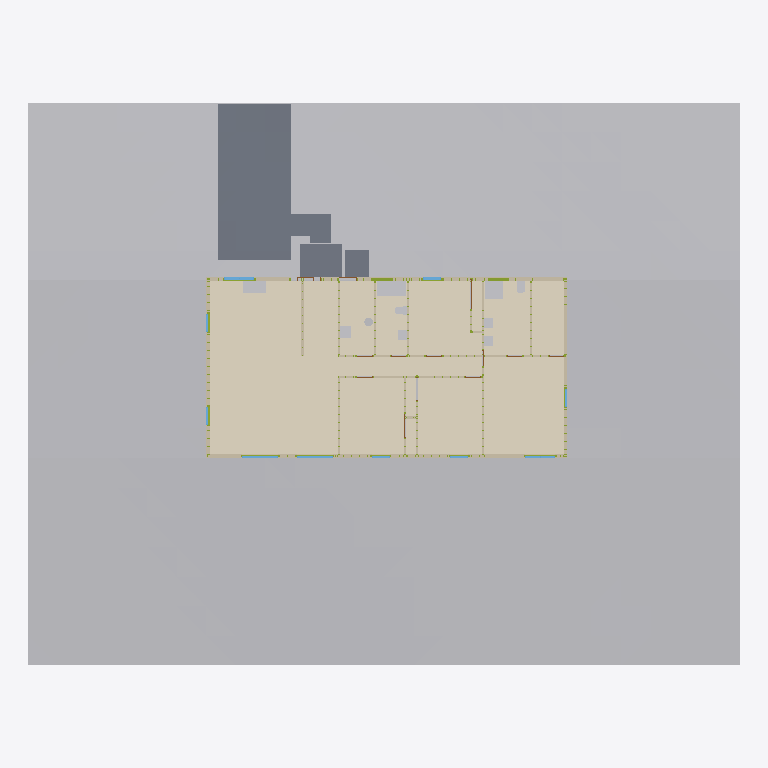
Plan cut of the same IFC building model at storey 'Main floor' (level 0.00 m, cut at 1.40 m), seen from above with north up, elements coloured by IFC class: 17 walls (beige), 14 coverings (cream), 11 other elements (light grey), 10 windows (light blue), 8 members (olive), 6 slabs (grey), 1 door (brown). Cut surfaces are drawn darker.
Extent 36.0 m × 28.5 m × 9.3 m (x, y, z). Storeys (1): Main floor at 0.00 m. Elements (1387): 1025 IfcMember, 118 IfcPipeSegment, 81 IfcPipeFitting, 70 IfcBeam, 20 IfcSlab, 20 IfcWall, 14 IfcCovering, 13 IfcDoor, 12 IfcWindow, 9 IfcSanitaryTerminal, 1 IfcBoiler, 1 IfcDuctSegment.

HEADER;
FILE_DESCRIPTION(('ViewDefinition [DesignTransferView]'),'2;1');
FILE_NAME('bimcraft-hillside-ranch.ifc','2026-11-20T04:13:10',(''),(''),'BimCraft','BimCraft','');
FILE_SCHEMA(('IFC4'));
ENDSEC;
DATA;
#18=IFCPROJECT('0xCjttJqDBawW1NWCnb4HX',#5,'Hillside ranch',$,$,$,$,(#14),#10);
#20=IFCSITE('1$kQiL_ar7hRAclq1vN1O1',#5,'Sloped lot',$,$,#19,$,'Sanger, California',.ELEMENT.,(36,42,28,800000),(-119,-33,-21,-600000),113000.0,$,$);
#22=IFCBUILDING('1_cVHCL490IQY_YXT_OIa5',#5,'Hillside ranch',$,$,#21,$,$,.ELEMENT.,$,$,$);
#26=IFCBUILDINGSTOREY('3y6nvMd4f8ses_iCg2bEBK',#5,'Main floor',$,$,#25,$,$,.ELEMENT.,0.0);
#6886=IFCGEOGRAPHICELEMENT('1wqQdNuJX8CeuHx5PahVFY',#5,'Terrain',$,'Terrain',#6885,#6907,$,.TERRAIN.);
#5472=IFCCOVERING('2qXOg9uuvBzgmg0rqGdBCr',#5,'Ceiling',$,'Ceiling',#5471,#5522,$,.CEILING.);
#7426=IFCSLAB('046b$Iq5DAR8PHAYIqq7$9',#5,'Driveway',$,'Paving',#7425,#7440,$,.USERDEFINED.);
#6403=IFCCOVERING('2UJgVRGgP34fHupdWLZTO5',#5,'Ceiling',$,'Ceiling',#6402,#6441,$,.CEILING.);
#5567=IFCCOVERING('3wECATa5bB6BWUE1B3_4Er',#5,'Ceiling',$,'Ceiling',#5566,#5605,$,.CEILING.);
#6071=IFCCOVERING('0b2EL4uETElfIu$SURsKmE',#5,'Ceiling',$,'Ceiling',#6070,#6109,$,.CEILING.);
#6320=IFCCOVERING('029P1Mn8DCKw1w9E0YhY3W',#5,'Ceiling',$,'Ceiling',#6319,#6358,$,.CEILING.);
#5901=IFCCOVERING('1r9YNeTmT07B$s_7Q9wubk',#5,'Ceiling',$,'Ceiling',#5900,#5943,$,.CEILING.);
#6486=IFCCOVERING('0uEVqxWwTF8RUQGVG0C0SQ',#5,'Ceiling',$,'Ceiling',#6485,#6524,$,.CEILING.);
#5650=IFCCOVERING('2jl$EdSdLDlBBhO8Cm0BRj',#5,'Ceiling',$,'Ceiling',#5649,#5688,$,.CEILING.);
#6569=IFCCOVERING('1fnLZzruTEoOppIqAMcnDG',#5,'Ceiling',$,'Ceiling',#6568,#6607,$,.CEILING.);
#5733=IFCCOVERING('0UISL3AW1DjhYj9B_8DoMw',#5,'Ceiling',$,'Ceiling',#5732,#5771,$,.CEILING.);
#5816=IFCCOVERING('1ZGICNf_TCpRV9DyqQ7vsS',#5,'Ceiling',$,'Ceiling',#5815,#5854,$,.CEILING.);
#7478=IFCSLAB('1esn1sjHv2Egkb_Cg8BSSD',#5,'Landing',$,'Landing',#7477,#7495,$,.LANDING.);
#7452=IFCSLAB('2KGfQY3YHDQeG1cGKQ7RBR',#5,'Walk',$,'Paving',#7451,#7466,$,.USERDEFINED.);
#69=IFCWALL('2v0yGtRAf9Bh3dqxKRbiV3',#5,'Stucco on 2x6 wood studs',$,'Stucco on 2x6 wood studs',#68,#4367,$,.STANDARD.);
#117=IFCWALL('3CCdrMFYT21QFqMLBihHPW',#5,'Stucco on 2x6 wood studs',$,'Stucco on 2x6 wood studs',#116,#5288,$,.STANDARD.);
#7554=IFCSLAB('0mU1IRCDz8vQknn6v7T_SC',#5,'Landing',$,'Landing',#7553,#7571,$,.LANDING.);
#5988=IFCCOVERING('3NLHri1jr3pwhg8inbNjXY',#5,'Ceiling',$,'Ceiling',#5987,#6026,$,.CEILING.);
#140=IFCWALL('37KSiGXHv20hH7Squ6kl8X',#5,'Stucco on 2x6 wood studs',$,'Stucco on 2x6 wood studs',#139,#4631,$,.STANDARD.);
#7899=IFCSANITARYTERMINAL('1EW0gNHOn1LP1Gz1wlIzwo',#5,'Bath tub',$,'1500 × 550',#7893,#7898,$,.NOTDEFINED.);
#94=IFCWALL('0z$Yz2M152hvJA4D0_CxpG',#5,'Stucco on 2x6 wood studs',$,'Stucco on 2x6 wood studs',#93,#5420,$,.STANDARD.);
#6237=IFCCOVERING('0WRmNW_eX0VhzhSy9vX$Hn',#5,'Ceiling',$,'Ceiling',#6236,#6275,$,.CEILING.);
#6154=IFCCOVERING('2RptUMFWj3$PPLlVLydYTv',#5,'Ceiling',$,'Ceiling',#6153,#6192,$,.CEILING.);
#8187=IFCSANITARYTERMINAL('0bA8mzWhf9FezVNw9sk1uW',#5,'Shower tray',$,'900 × 900 × 40',#8181,#8186,$,.NOTDEFINED.);
#7712=IFCSANITARYTERMINAL('0tVjn03KD1$gBsBkRsz28A',#5,'Kitchen sink',$,'1200 × 900',#7704,#7711,$,.NOTDEFINED.);
#432=IFCWALL('0UkQSs64nCdeSuCf$5WYu_',#5,'Interior 2×4',$,'Interior 2×4',#431,#3265,$,.STANDARD.);
#7516=IFCSLAB('2Yu8gqrMH4xOG5MFf3OY7H',#5,'Landing',$,'Landing',#7515,#7533,$,.LANDING.);
#316=IFCWALL('2Hs71wnoTEEROTiI_tH9_A',#5,'Interior 2×4',$,'Interior 2×4',#315,#699,$,.STANDARD.);
#409=IFCWALL('0t7tMrXR51KOfg9AoQRMVy',#5,'Interior 2×4',$,'Interior 2×4',#408,#2880,$,.STANDARD.);
#386=IFCWALL('0bvTZUZ4f8ExRWcIJ3bGS0',#5,'Interior 2×4',$,'Interior 2×4',#385,#2487,$,.STANDARD.);
#7592=IFCSLAB('0T4Jk7o4X0WwQtPBKn9BiR',#5,'Landing',$,'Landing',#7591,#7609,$,.LANDING.);
#363=IFCWALL('3iGndlMqbDuA3hhUiY4yQS',#5,'Interior 2×4',$,'Interior 2×4',#362,#751,$,.STANDARD.);
#7807=IFCSANITARYTERMINAL('37wi8OWl1E_AM4z2o668dr',#5,'Laundry tub',$,'600 × 850',#7801,#7806,$,.NOTDEFINED.);
#340=IFCWALL('0ii$n4kzP0iQbSN$xlbHiE',#5,'Interior 2×4',$,'Interior 2×4',#339,#725,$,.STANDARD.);
#455=IFCWALL('2V9ezI1Vj7se0rAnggzVEu',#5,'Interior 2×4',$,'Interior 2×4',#454,#855,$,.STANDARD.);
#478=IFCWALL('1w$Q2js_L8kR3K9W8jg9nX',#5,'Interior 2×4',$,'Interior 2×4',#477,#881,$,.STANDARD.);
#639=IFCWALL('26Gq9Mb0zC5A_hsOicr_ii',#5,'Interior 2×4',$,'Interior 2×4',#638,#1063,$,.STANDARD.);
#8228=IFCSANITARYTERMINAL('3$0A6UjSH4Sgw8_lE3cJCW',#5,'Water closet',$,'380 × 400',#8222,#8227,$,.NOTDEFINED.);
#4644=IFCWINDOW('1TOh0SCUb5Yw9jPus1zh$H',#5,'Sliding window',$,'Sliding window',#4643,#4802,'W8',914.4,1524.0,.WINDOW.,.DOUBLE_PANEL_VERTICAL.,$);
#7994=IFCSANITARYTERMINAL('3n1Bs_g5v8_fy0m0GSvatj',#5,'Water closet',$,'380 × 400',#7988,#7993,$,.NOTDEFINED.);
#8102=IFCSANITARYTERMINAL('2AOCLUIt14Rh58x4vMGEhl',#5,'Lavatory',$,'500 × 850',#8096,#8101,$,.NOTDEFINED.);
#8268=IFCSANITARYTERMINAL('31qZlt0U99eRe1GIN22t0Z',#5,'Lavatory',$,'500 × 850',#8262,#8267,$,.NOTDEFINED.);
#8308=IFCSANITARYTERMINAL('2OB3c7lX16mO7HWbjsOgjl',#5,'Lavatory',$,'500 × 850',#8302,#8307,$,.NOTDEFINED.);
#547=IFCWALL('38VAER0P1CefCUe9V_YsFp',#5,'Interior 2×4',$,'Interior 2×4',#546,#3045,$,.STANDARD.);
#570=IFCWALL('0JmQmB15z6w9bD3jO0$OAE',#5,'Interior 2×4',$,'Interior 2×4',#569,#3155,$,.STANDARD.);
#616=IFCWALL('3LjYfTHuDFNQo0bynylT1N',#5,'Interior 2×4',$,'Interior 2×4',#615,#3485,$,.STANDARD.);
#3498=IFCWINDOW('2XADVAfRHAXwR$n7UhKzbx',#5,'Picture window',$,'Picture window',#3497,#3642,'W1',1524.0,1828.8,.WINDOW.,.SINGLE_PANEL.,$);
#3693=IFCWINDOW('3lvpsWwvD0JRzZayq6Iuv4',#5,'Picture window',$,'Picture window',#3692,#3763,'W2',1524.0,1828.8,.WINDOW.,.SINGLE_PANEL.,$);
#4163=IFCWINDOW('16Kpwobg525ehxtTIOPDol',#5,'Sliding window',$,'Sliding window',#4162,#4329,'W5',1219.2,1524.0,.WINDOW.,.DOUBLE_PANEL_VERTICAL.,$);
#16636=IFCBOILER('2IS2W8O$z9HffFld1NYGwL',#5,'Navien NPE-240A2 tankless water heater',$,'Water heater',#16635,#16687,IFCLABEL('WH-1'),.WATER.);
#5048=IFCWINDOW('1HlOdxNub3qfv6TEVMeZ4D',#5,'Double hung window',$,'Double hung window',#5047,#5129,'W10',1524.0,914.4,.WINDOW.,.DOUBLE_PANEL_HORIZONTAL.,$);
#37294=IFCMEMBER('1l3g5eLFTCdBSjAdXExml1',#5,'Rough sill',$,$,#37293,#37309,$,.PLATE.);
#37966=IFCMEMBER('2ZrhlNF_DD7AaTfFS7ih_r',#5,'Rough sill',$,$,#37965,#37981,$,.PLATE.);
#3814=IFCWINDOW('2AkPqqFbvC39o2O4ccEywd',#5,'Double hung window',$,'Double hung window',#3813,#3980,'W3',1524.0,914.4,.WINDOW.,.DOUBLE_PANEL_HORIZONTAL.,$);
#4031=IFCWINDOW('25od7j9fr7pBGmyzCuGTOc',#5,'Double hung window',$,'Double hung window',#4030,#4112,'W4',1524.0,914.4,.WINDOW.,.DOUBLE_PANEL_HORIZONTAL.,$);
#4380=IFCWINDOW('3w6bY7tFvEF9sx6zsFfaDw',#5,'Double hung window',$,'Double hung window',#4379,#4461,'W6',1524.0,914.4,.WINDOW.,.DOUBLE_PANEL_HORIZONTAL.,$);
#4512=IFCWINDOW('0Jp3piHCr1JOMI4optppef',#5,'Double hung window',$,'Double hung window',#4511,#4593,'W7',1524.0,914.4,.WINDOW.,.DOUBLE_PANEL_HORIZONTAL.,$);
#5301=IFCWINDOW('0iKoGeyTXBP80lLEY9jHCu',#5,'Double hung window',$,'Double hung window',#5300,#5382,'W12',1524.0,914.4,.WINDOW.,.DOUBLE_PANEL_HORIZONTAL.,$);
#31170=IFCMEMBER('1pw9jpBqfC6gV7GqhEQ6kY',#5,'Rough sill',$,$,#31169,#31185,$,.PLATE.);
#31618=IFCMEMBER('00Ql$w4qj9nhQfct08WfD4',#5,'Rough sill',$,$,#31617,#31633,$,.PLATE.);
#41490=IFCMEMBER('28KTIubcj5Buljiv0HAS$h',#5,'Rough sill',$,$,#41489,#41505,$,.PLATE.);
#41854=IFCMEMBER('2jZzLkbXj0mQPPOHmkPT4x',#5,'Rough sill',$,$,#41853,#41869,$,.PLATE.);
#501=IFCWALL('1net0zgaf91ufPXg4nWCCl',#5,'Interior 2×4',$,'Interior 2×4',#500,#2660,$,.STANDARD.);
#2500=IFCDOOR('1ixFF4TTz5ce_cXwSh1Q5U',#5,'Bifold closet door',$,'Bifold closet door',#2499,#2622,'D6',2032.0,1524.0,.DOOR.,.FOLDING_TO_LEFT.,$);
#32738=IFCMEMBER('1JSFLEpw13gwbOZDr4CFT8',#5,'Rough sill',$,$,#32737,#32753,$,.PLATE.);
#38834=IFCMEMBER('3ngvJdQu1AQgl0jcny9HXq',#5,'Rough sill',$,$,#38833,#38849,$,.PLATE.);
ENDSEC;
